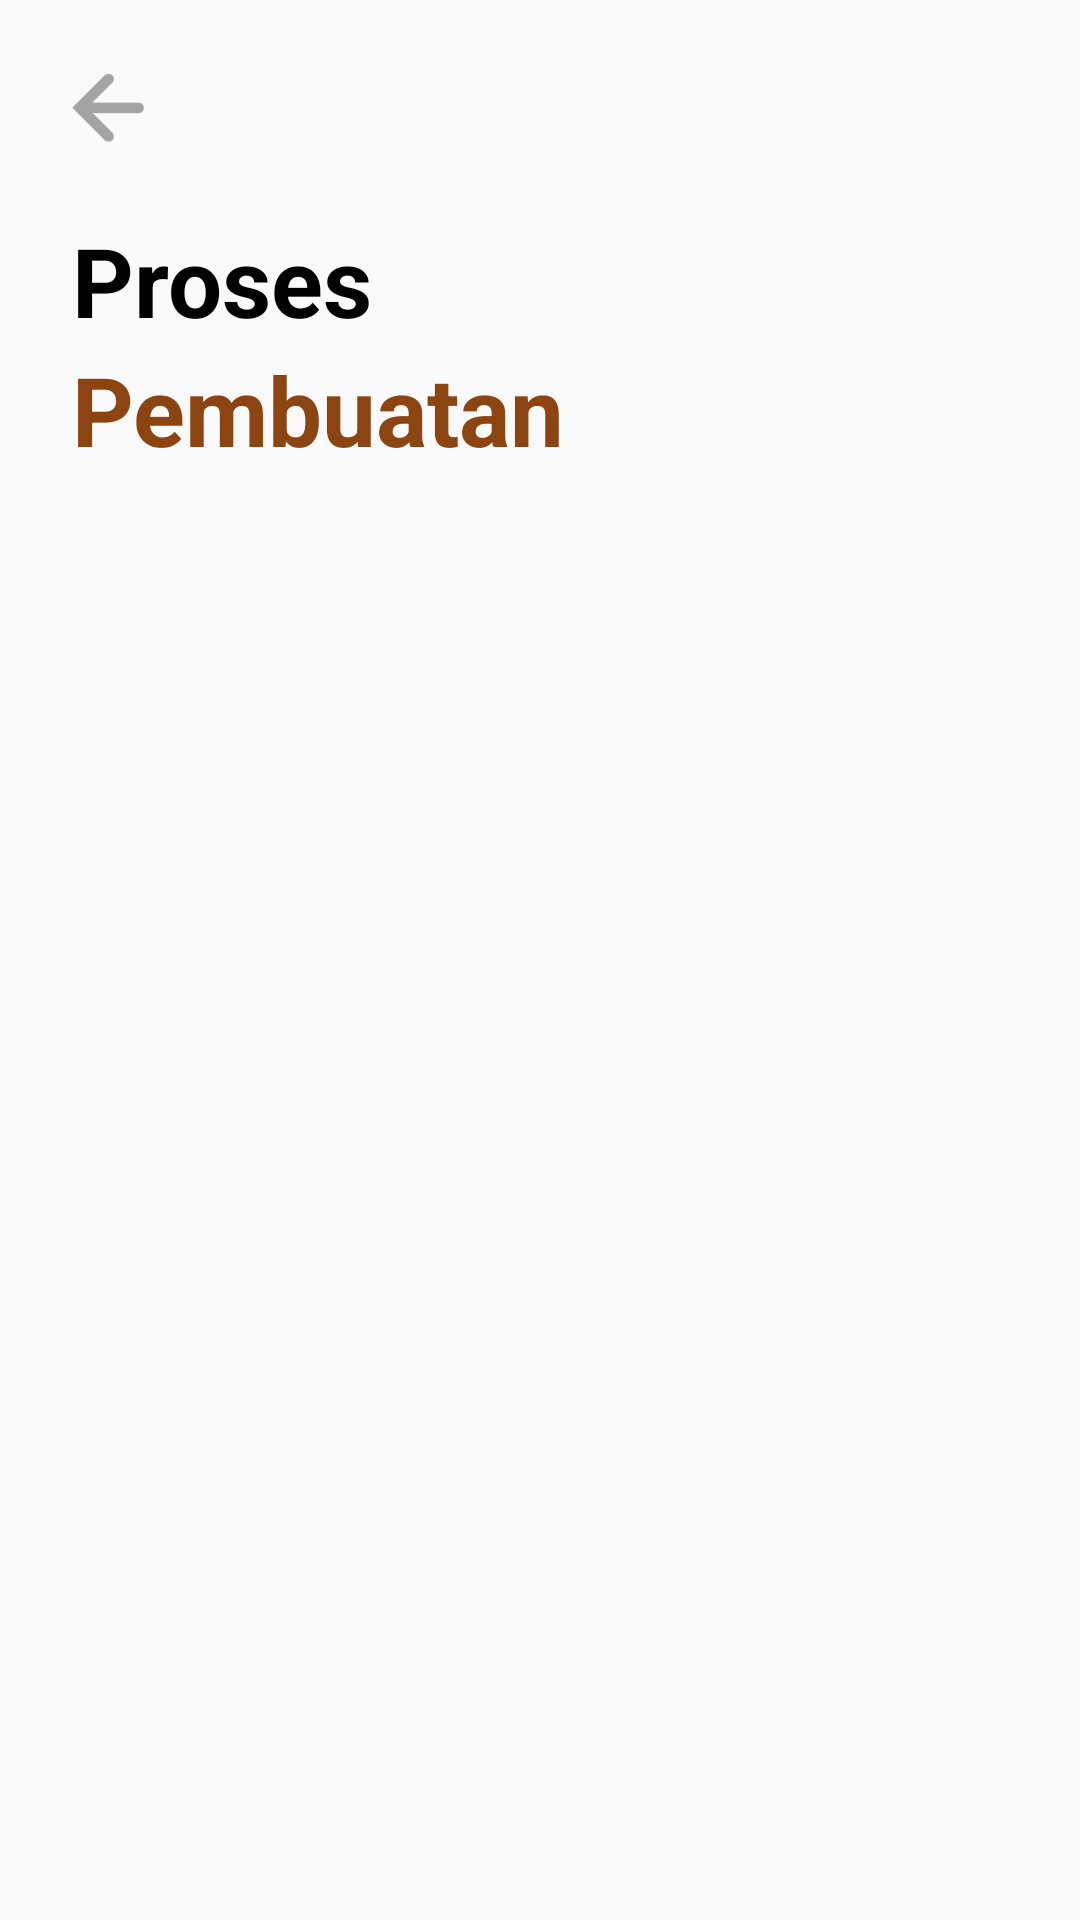

Produce the Android XML layout that renders to this screen, including the resource entries it uses.
<!-- AndroidManifest.xml: application theme AppTheme -->
<!-- res/layout/fragment_proses_pembuatan.xml -->
<?xml version="1.0" encoding="utf-8"?>
<FrameLayout xmlns:android="http://schemas.android.com/apk/res/android"
    xmlns:tools="http://schemas.android.com/tools"
    android:layout_width="match_parent"
    android:layout_height="match_parent"
    android:id="@+id/container"
    xmlns:app="http://schemas.android.com/apk/res-auto"
    tools:context=".ProsesPembuatanFragment">

    <androidx.core.widget.NestedScrollView
        android:layout_width="match_parent"
        android:layout_height="match_parent">

        <androidx.constraintlayout.widget.ConstraintLayout
            android:layout_width="match_parent"
            android:layout_height="wrap_content"
            android:paddingBottom="16dp">

            <ImageView
                android:id="@+id/button_back"
                app:layout_constraintTop_toTopOf="parent"
                android:layout_marginTop="24dp"
                android:layout_width="24dp"
                android:layout_height="24dp"
                android:src="@drawable/back"
                android:layout_marginLeft="24dp"
                app:layout_constraintLeft_toLeftOf="parent"
                />

            <LinearLayout
                android:id="@+id/layout_header"
                android:layout_width="match_parent"
                android:layout_height="wrap_content"
                android:layout_marginTop="24dp"
                android:orientation="vertical"
                android:paddingLeft="24dp"
                android:paddingRight="24dp"
                app:layout_constraintTop_toBottomOf="@id/button_back">

                <TextView
                    android:id="@+id/text_title_proses"
                    android:layout_width="match_parent"
                    android:layout_height="wrap_content"
                    android:text="Proses"
                    android:textColor="@color/black"
                    android:textSize="32sp"
                    android:textStyle="bold" />

                <TextView
                    android:id="@+id/text_title_pembuatan"
                    android:layout_width="match_parent"
                    android:layout_height="wrap_content"
                    android:text="Pembuatan"
                    android:textColor="@color/red"
                    android:textSize="32sp"
                    android:textStyle="bold" />

            </LinearLayout>

            <androidx.recyclerview.widget.RecyclerView
                android:id="@+id/recycler_proses_pembuatan"
                android:layout_marginTop="16dp"
                app:layout_constraintTop_toBottomOf="@id/layout_header"
                app:layout_constraintBottom_toBottomOf="parent"
                android:layout_width="match_parent"
                android:layout_height="wrap_content"
                android:paddingLeft="24dp"
                android:paddingRight="24dp">
            </androidx.recyclerview.widget.RecyclerView>


        </androidx.constraintlayout.widget.ConstraintLayout>

    </androidx.core.widget.NestedScrollView>

    <RelativeLayout
        android:id="@+id/transparent_layout"
        android:layout_width="match_parent"
        android:layout_height="match_parent"
        android:background="@color/transparent_black"
        android:visibility="invisible"/>

    <ImageView
        android:id="@+id/expanded_image"
        android:layout_width="match_parent"
        android:layout_height="match_parent"/>

</FrameLayout>
<!-- resources referenced by this layout -->
<resources>
  <color name="black">#000000</color>
  <color name="red">#8C4410</color>
  <color name="transparent_black">#E6000000</color>
  <!-- drawable back: png bitmap (drawable-v24, 798 bytes) -->
  <style name="AppTheme" parent="Theme.AppCompat.Light.DarkActionBar">
          
          <item name="colorPrimary">@color/colorPrimary</item>
          <item name="colorPrimaryDark">@color/red</item>
          <item name="colorAccent">@color/colorAccent</item>
      </style>
  <color name="colorPrimary">#008577</color>
  <color name="colorAccent">#D81B60</color>
</resources>
